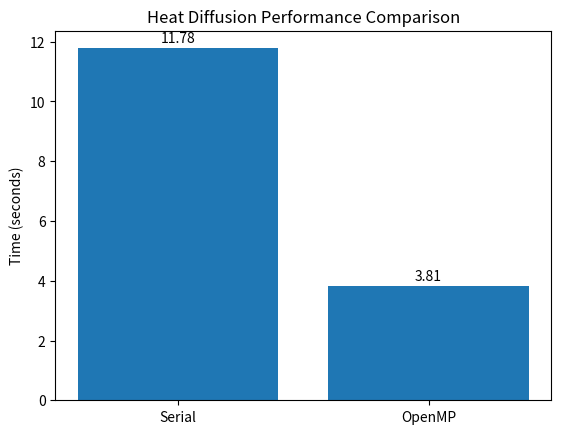

Write the Python code that produced this figure.
import matplotlib.pyplot as plt

# Data
labels = ["Serial", "OpenMP"]
times = [11.7775, 3.8078]

# Create bar chart
plt.bar(labels, times)

plt.title("Heat Diffusion Performance Comparison")
plt.ylabel("Time (seconds)")

# show values فوق الأعمدة
for i, v in enumerate(times):
    plt.text(i, v + 0.2, str(round(v, 2)), ha='center')

plt.show()
